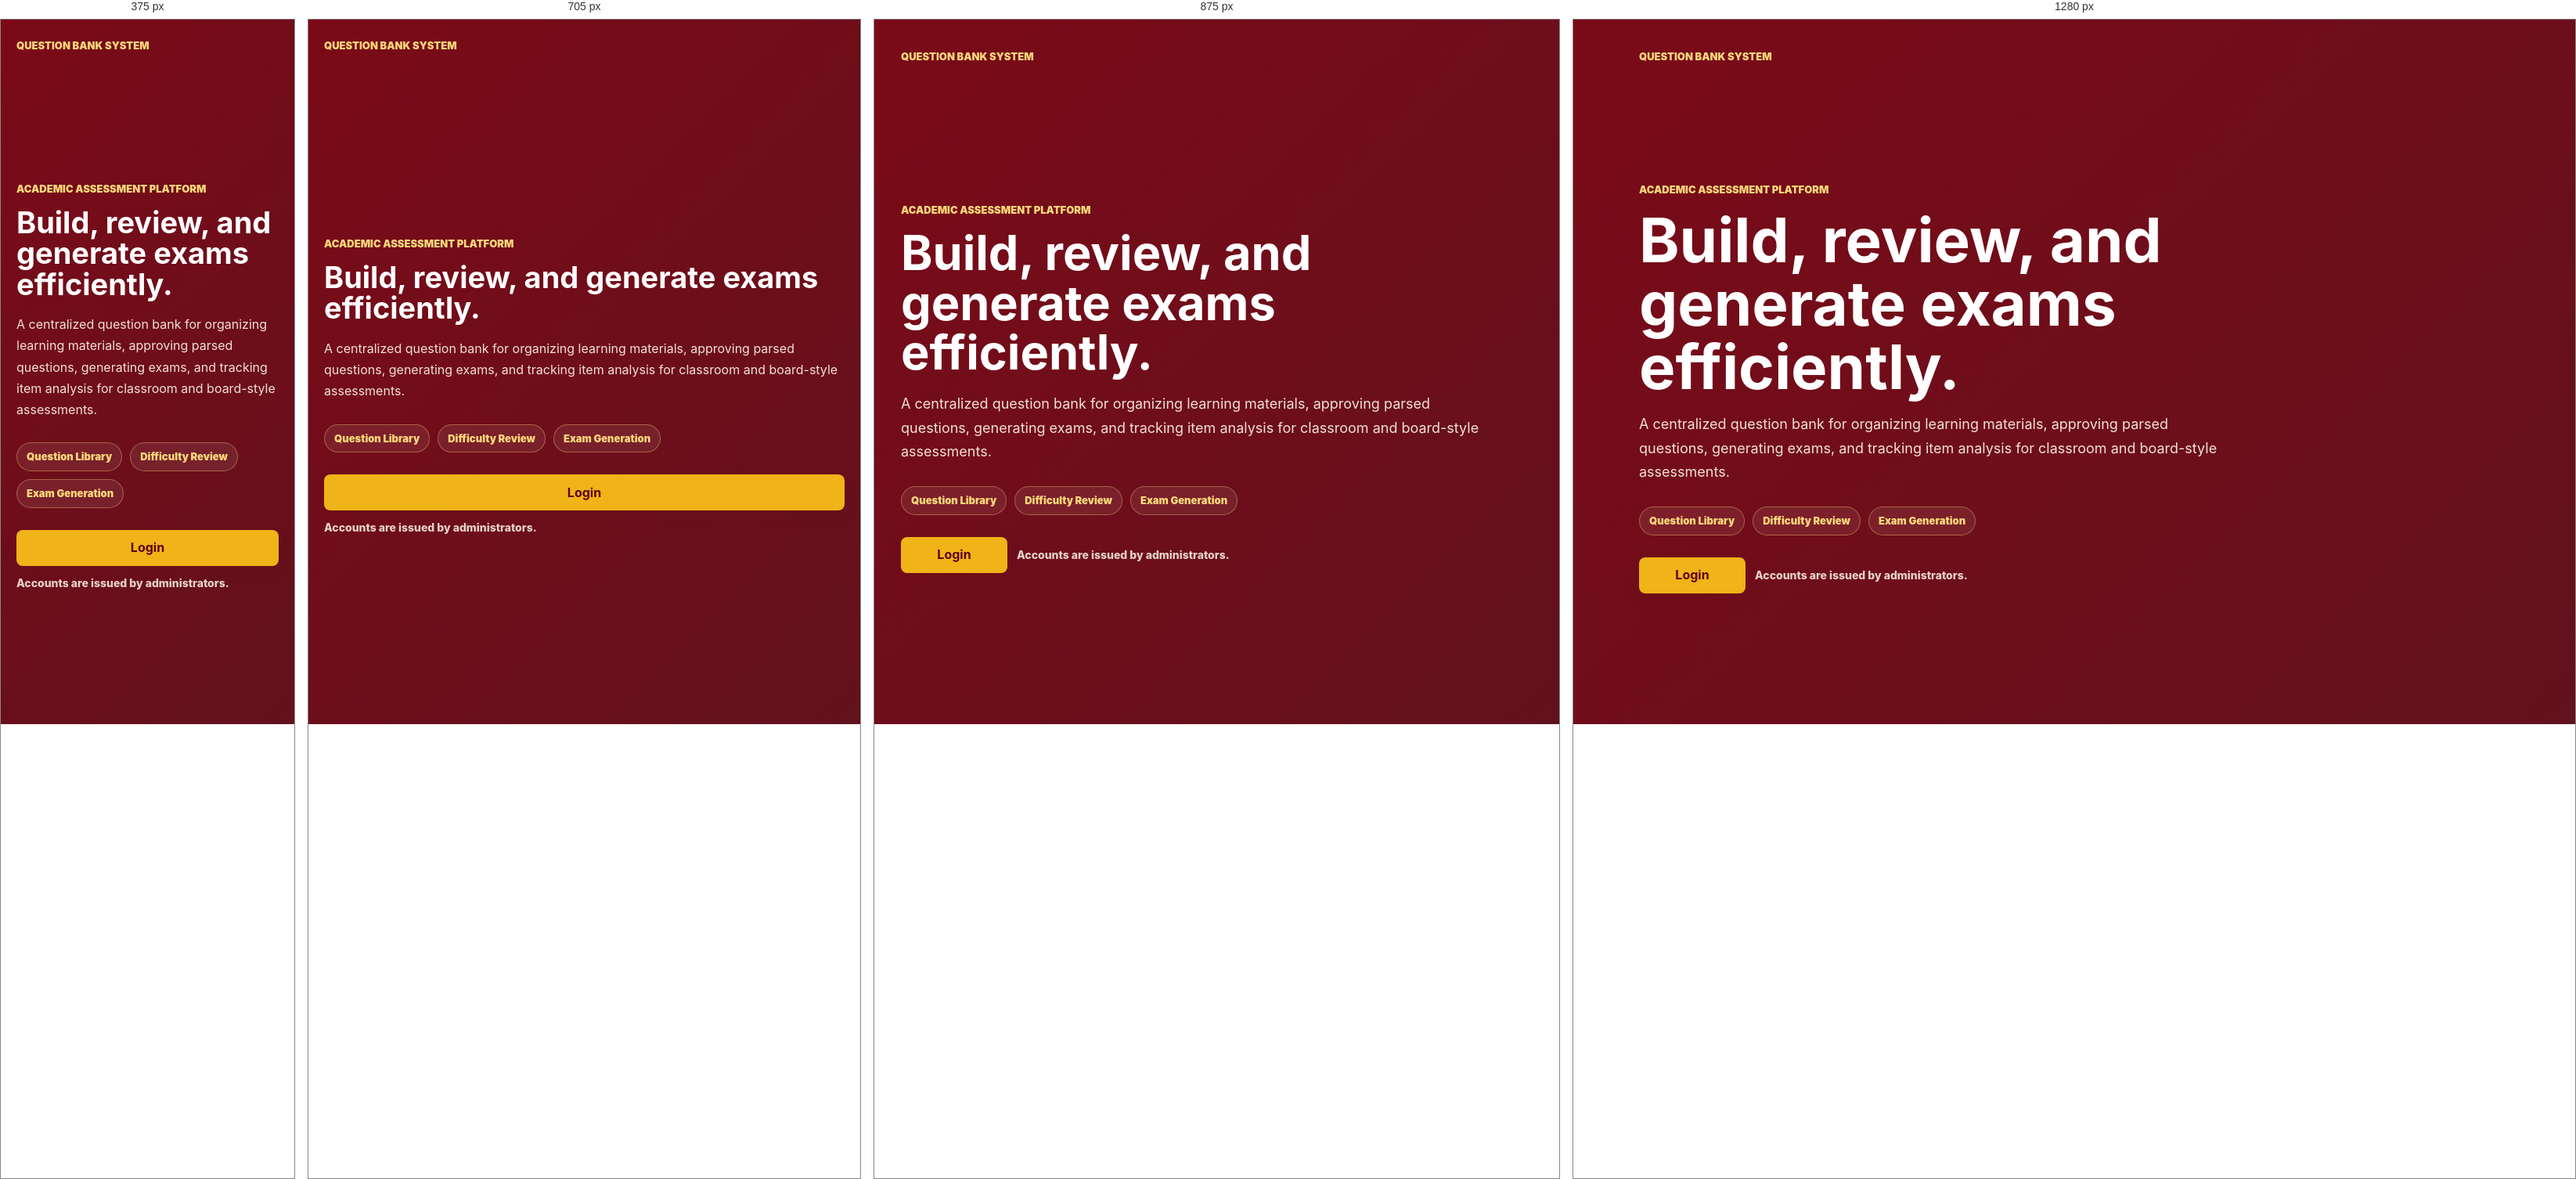
Rendered at 375 px, 705 px, 875 px and 1280 px, left to right.

<!-- file: index.html -->
<!doctype html>
<html>
  <head>
    <title>Question Bank System</title>
    <link rel="stylesheet" href="/css/style.css" />
  </head>
  <body>
    <section class="landing">
      <div class="landing-shell">
        <div class="landing-brand">
          <div>
            <span>Question Bank System</span>
          </div>
        </div>

        <div class="landing-content">
          <p class="landing-kicker">Academic Assessment Platform</p>
          <h1>Build, review, and generate exams efficiently.</h1>
          <p>
            A centralized question bank for organizing learning materials,
            approving parsed questions, generating exams, and tracking item
            analysis for classroom and board-style assessments.
          </p>

          <div class="hero-features">
            <span>Question Library</span>
            <span>Difficulty Review</span>
            <span>Exam Generation</span>
          </div>

          <div class="landing-actions">
            <a class="btn" href="/login.html">Login</a>
            <span class="landing-note"
              >Accounts are issued by administrators.</span
            >
          </div>
        </div>
      </div>
    </section>

    <script src="/js/auth.js"></script>
  </body>
</html>


/* @media block from css/style.css */
@media (max-width: 850px) {
  .auth-page {
    grid-template-columns: 1fr;
    padding: 18px;
  }

  .auth-brand-panel {
    min-height: auto;
    padding: 24px;
  }

  .auth-logo-lockup {
    align-items: flex-start;
  }

  .auth-logo-lockup img {
    width: 68px;
    height: 68px;
  }

  .auth-logo-lockup strong {
    font-size: 20px;
  }

  .auth-brand-copy {
    margin-top: 34px;
  }

  .auth-brand-copy p {
    font-size: 25px;
  }

  .auth-card {
    padding: 24px;
  }

  .auth-link-row {
    align-items: flex-start;
    flex-direction: column;
  }

  .auth-link-row.single {
    align-items: center;
  }

  .landing-shell {
    gap: 34px;
    padding: 24px 20px 40px;
  }

  .landing-brand {
    align-items: flex-start;
  }

  .landing-brand img {
    width: 68px;
    height: 68px;
  }

  .landing-brand strong {
    font-size: 20px;
  }

  .landing-content h1 {
    font-size: 38px;
  }

  .landing-content > p:not(.landing-kicker) {
    font-size: 16px;
  }

  .landing-actions .btn {
    width: 100%;
  }

  .sidebar {
    position: static;
    width: 100%;
    min-height: auto;
  }

  .dashboard-layout {
    display: block;
  }

  .main {
    margin-left: 0;
    width: 100%;
    padding: 22px;
  }

  .topbar {
    align-items: stretch;
    flex-direction: column;
  }

  .admin-topbar,
  .admin-tools {
    align-items: stretch;
    flex-direction: column;
  }

  .search-box {
    width: 100%;
  }

  .dashboard-stats,
  .dashboard-panels,
  .dashboard-insights,
  .user-summary-grid,
  .user-dashboard-grid,
  .student-action-grid,
  .user-activity-strip,
  .profile-grid,
  .profile-content-grid,
  .profile-bottom-grid,
  .profile-activity-grid,
  .quick-action-grid,
  .profile-layout,
  .profile-stats,
  .profile-detail-grid {
    grid-template-columns: 1fr;
  }

  .metric-card {
    grid-template-columns: 58px minmax(0, 1fr);
  }

  .dashboard-list-item {
    grid-template-columns: 26px minmax(0, 1fr);
  }

  .dashboard-list-item > :last-child {
    grid-column: 2;
  }

  .user-metric-card,
  .student-exam-item,
  .activity-strip-item {
    grid-template-columns: 1fr;
  }

  .user-metric-card > div {
    border-left: none;
    padding-left: 0;
  }

  .user-activity-strip {
    gap: 18px;
  }

  .activity-strip-item {
    border-right: none;
    border-bottom: 1px solid var(--border);
    padding: 0 0 18px;
  }

  .activity-strip-item:last-child {
    border-bottom: none;
    padding-bottom: 0;
  }

  .student-exam-date {
    white-space: normal;
  }

  .grid-4,
  .grid-3,
  .grid-2 {
    grid-template-columns: 1fr;
  }

  .question-filter-grid,
  .question-filter-actions {
    grid-template-columns: 1fr;
  }

  .review-toolbar,
  .review-card-body,
  .field-grid.two,
  .exam-builder,
  .difficulty-grid,
  .difficulty-summary,
  .detail-grid,
  .choice-grid {
    grid-template-columns: 1fr;
  }

  .exam-summary {
    position: static;
  }

  .review-card-header {
    display: block;
  }

  .list-item {
    align-items: stretch;
    flex-direction: column;
  }

  .review-card-flags {
    margin-top: 12px;
  }
}

/* @media block from css/style.css */
@media (max-width: 850px) {
  .dashboard-layout {
    display: block;
    min-height: 100vh;
  }

  .sidebar {
    position: fixed;
    inset: 0 auto 0 0;
    width: min(82vw, 292px);
    min-height: 100vh;
    padding: 74px 18px 96px;
    box-shadow: 20px 0 42px rgba(21, 0, 4, 0.24);
    transform: translateX(-104%);
    transition: transform 0.22s ease;
  }

  body.sidebar-open {
    overflow: hidden;
  }

  body.sidebar-open .sidebar {
    transform: translateX(0);
  }

  .sidebar::after {
    margin: 12px 8px 0;
  }

  .sidebar h2 {
    margin-bottom: 18px;
  }

  .main {
    margin-left: 0;
    width: 100%;
    padding-top: 82px;
  }

  .sidebar-toggle {
    position: fixed;
    top: 18px;
    left: 18px;
    z-index: 45;
    display: inline-grid;
    place-items: center;
    width: 44px;
    height: 44px;
    padding: 0;
    border: 1px solid var(--border);
    border-radius: 8px;
    background: var(--card);
    box-shadow: var(--shadow-soft);
    cursor: pointer;
  }

  .sidebar-toggle span {
    display: block;
    width: 20px;
    height: 2px;
    margin: 2px 0;
    border-radius: 999px;
    background: var(--text);
  }

  .sidebar-backdrop {
    position: fixed;
    inset: 0;
    z-index: 25;
    border: 0;
    background: rgba(8, 20, 38, 0.48);
    cursor: pointer;
  }

  body.sidebar-open .sidebar-backdrop {
    display: block;
  }
}

/* @media block from css/style.css */
@media (max-width: 850px) {
  .item-analysis-layout,
  .item-analysis-charts,
  .recommendation-summary {
    grid-template-columns: 1fr;
  }
}

/* @media block from css/style.css */
@media (max-width: 560px) {
  .scanner-app {
    padding: 12px;
  }

  .scanner-header {
    align-items: stretch;
    flex-direction: column;
  }

  .scanner-header .btn {
    width: 100%;
  }

  .scanner-meta {
    grid-template-columns: repeat(2, minmax(0, 1fr));
  }

  .scanner-live-controls {
    grid-template-columns: 1fr;
  }

  .answer-review-grid {
    grid-template-columns: repeat(4, minmax(0, 1fr));
  }
}

/* @media block from css/style.css */
@media (max-width: 900px) {
  .teacher-obe-summary {
    grid-template-columns: repeat(2, minmax(0, 1fr));
  }
}